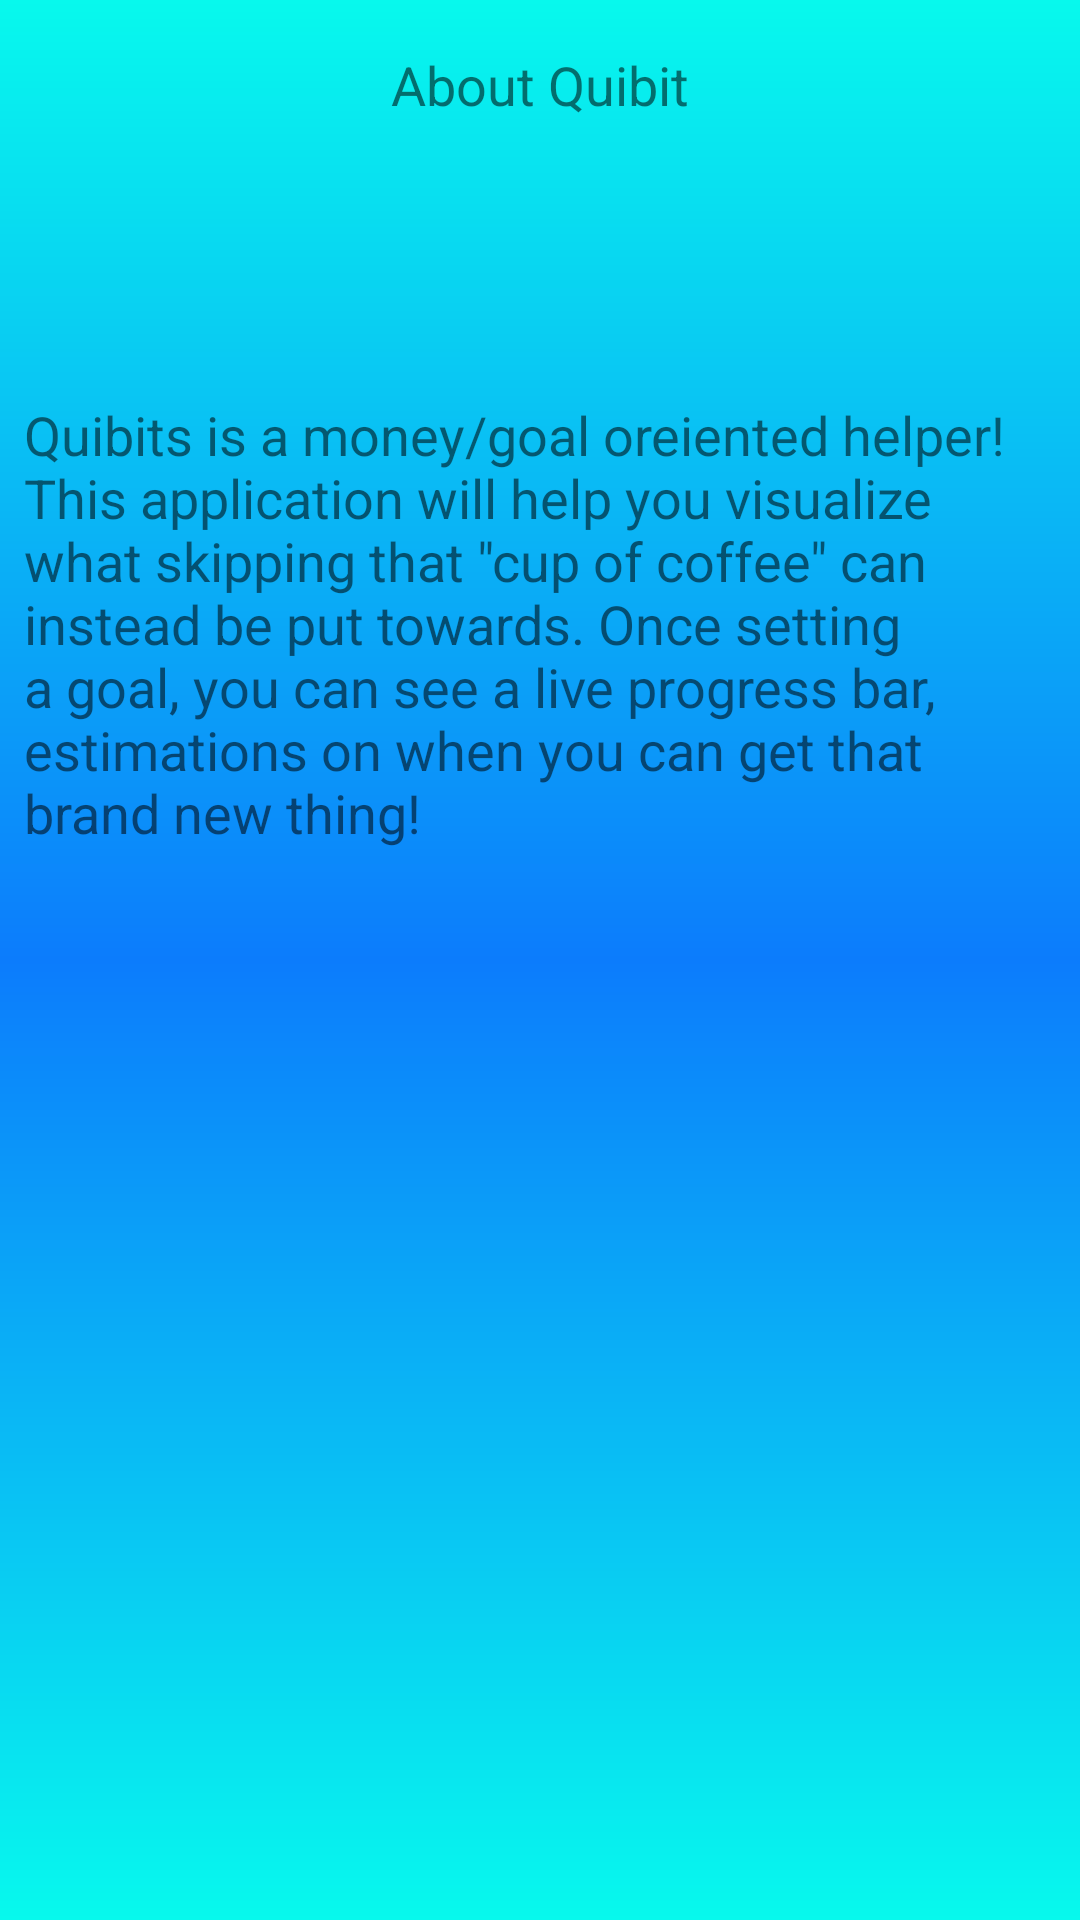

This screen was rendered from an Android layout file. Write that file and the resources it references.
<!-- AndroidManifest.xml: application theme AppTheme -->
<!-- res/layout/activity_about.xml -->
<?xml version="1.0" encoding="utf-8"?>
<android.support.constraint.ConstraintLayout xmlns:android="http://schemas.android.com/apk/res/android"
    xmlns:app="http://schemas.android.com/apk/res-auto"
    xmlns:tools="http://schemas.android.com/tools"
    android:layout_width="match_parent"
    android:layout_height="match_parent"
    tools:context="com.epicodus.quibit.ui.AboutActivity"
    android:background="@drawable/gradient">

    <TextView
        android:id="@+id/textView"
        android:layout_width="wrap_content"
        android:layout_height="wrap_content"
        android:layout_marginTop="16dp"
        android:text="About Quibit"
        android:textSize="18sp"
        app:layout_constraintLeft_toLeftOf="parent"
        app:layout_constraintRight_toRightOf="parent"
        app:layout_constraintTop_toTopOf="parent" />

    <TextView
        android:id="@+id/textView2"
        android:layout_width="0dp"
        android:layout_height="438dp"
        android:layout_marginBottom="8dp"
        android:layout_marginLeft="8dp"
        android:layout_marginRight="8dp"
        android:layout_marginTop="8dp"
        android:text='Quibits is a money/goal oreiented helper! This application will help you visualize what skipping that "cup of coffee" can instead be put towards. Once setting a goal, you can see a live progress bar, estimations on when you can get that brand new thing!'
        android:textSize="18sp"
        app:layout_constraintBottom_toBottomOf="parent"
        app:layout_constraintHorizontal_bias="0.666"
        app:layout_constraintLeft_toLeftOf="parent"
        app:layout_constraintRight_toRightOf="parent"
        app:layout_constraintTop_toBottomOf="@+id/textView"
        app:layout_constraintVertical_bias="0.578" />
</android.support.constraint.ConstraintLayout>
<!-- resources referenced by this layout -->
<resources>
  <!-- drawable gradient (drawable) -->
  <?xml version="1.0" encoding="utf-8"?>
  <shape xmlns:android="http://schemas.android.com/apk/res/android" android:shape="rectangle">
  
      <gradient
          android:startColor="#07f9ed"
          android:centerColor="#0c7cfc"
          android:endColor="#07f9ed"
          android:angle="90"
          android:type="linear"
          />
  </shape>
  <style name="AppTheme" parent="Theme.AppCompat.Light.DarkActionBar">
          
          <item name="colorPrimary">@color/colorPrimary</item>
          <item name="colorPrimaryDark">@color/colorPrimaryDark</item>
          <item name="colorAccent">@color/colorAccent</item>
      </style>
  <color name="colorPrimary">#4caf50</color>
  <color name="colorPrimaryDark">#2e7d32</color>
  <color name="colorAccent">#ffff00</color>
</resources>
